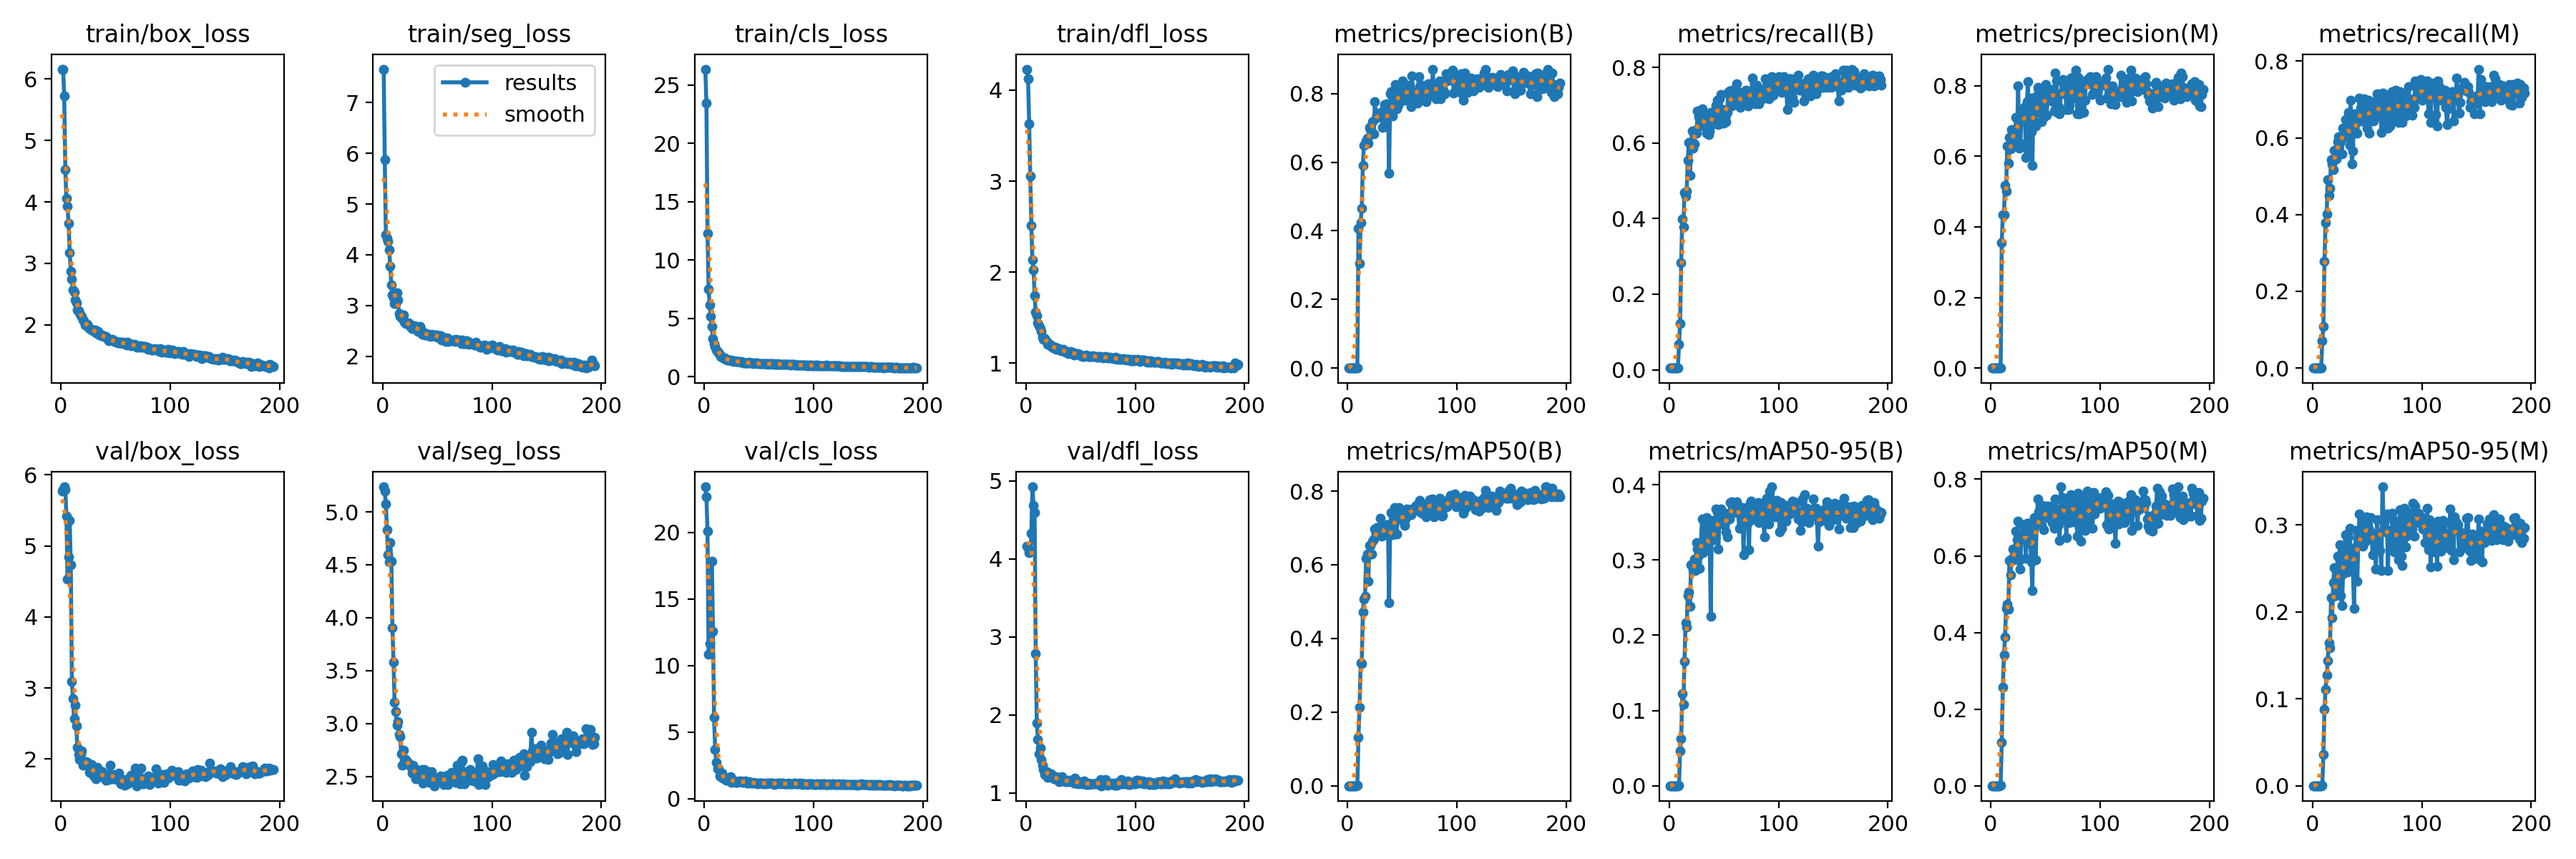

Source data for this figure (header and first rows):
epoch, time, train/box_loss, train/seg_loss, train/cls_loss, train/dfl_loss, metrics/precision(B), metrics/recall(B), metrics/mAP50(B), metrics/mAP50-95(B), metrics/precision(M), metrics/recall(M), metrics/mAP50(M), metrics/mAP50-95(M), val/box_loss, val/seg_loss, val/cls_loss, val/dfl_loss, lr/pg0, lr/pg1, lr/pg2
1, 14.58, 6.157, 7.654, 26.36, 4.232, 2e-05, 0.0045, 1e-05, 1e-05, 0, 0, 0, 0, 5.774, 5.237, 23.41, 4.163, 0.0002, 0.0002, 0.0002
2, 20.46, 6.159, 5.874, 23.43, 4.125, 2e-05, 0.0045, 1e-05, 1e-05, 0, 0, 0, 0, 5.792, 5.197, 22.66, 4.135, 0.0004179, 0.0004179, 0.0004179
3, 26.07, 5.718, 4.401, 12.31, 3.634, 2e-05, 0.0045, 1e-05, 1e-05, 0, 0, 0, 0, 5.832, 5.073, 20.08, 4.085, 0.0006337, 0.0006337, 0.0006337
4, 31.64, 4.523, 4.32, 7.497, 3.058, 2e-05, 0.0045, 1e-05, 1e-05, 0, 0, 0, 0, 5.791, 4.834, 10.82, 4.088, 0.0008472, 0.0008472, 0.0008472
5, 37.14, 4.055, 4.267, 6.111, 2.51, 6e-05, 0.0045, 3e-05, 1e-05, 0, 0, 0, 0, 5.424, 4.597, 11.63, 4.325, 0.001059, 0.001059, 0.001059
6, 42.77, 3.93, 4.099, 5.176, 2.134, 3e-05, 0.0045, 2e-05, 1e-05, 0, 0, 0, 0, 4.536, 4.53, 17.76, 4.924, 0.001268, 0.001268, 0.001268
7, 48.37, 3.647, 3.774, 4.281, 2.02, 3e-05, 0.0045, 2e-05, 1e-05, 0, 0, 0, 0, 4.841, 4.708, 17.83, 4.686, 0.001475, 0.001475, 0.001475
8, 53.95, 3.174, 3.407, 3.255, 1.741, 3e-05, 0.0045, 2e-05, 1e-05, 0, 0, 0, 0, 5.36, 4.534, 12.56, 4.594, 0.00168, 0.00168, 0.00168
9, 59.53, 2.876, 3.204, 2.812, 1.563, 0.00053, 0.06757, 0.00096, 0.00022, 0.00056, 0.07207, 0.00098, 0.0002, 4.735, 3.904, 6.088, 2.784, 0.001882, 0.001882, 0.001882
10, 65.18, 2.749, 3.16, 2.553, 1.521, 0.4073, 0.1216, 0.1316, 0.04584, 0.3562, 0.1081, 0.1126, 0.03591, 3.092, 3.576, 3.716, 1.896, 0.001911, 0.001911, 0.001911
11, 70.75, 2.572, 3.048, 2.285, 1.439, 0.305, 0.2838, 0.2136, 0.06292, 0.4344, 0.2793, 0.2579, 0.0881, 2.846, 3.198, 2.717, 1.686, 0.001901, 0.001901, 0.001901
12, 76.38, 2.532, 3.048, 2.181, 1.413, 0.424, 0.3979, 0.3329, 0.1227, 0.4338, 0.3784, 0.3404, 0.1108, 2.565, 3.116, 2.235, 1.503, 0.001891, 0.001891, 0.001891
13, 82.13, 2.411, 3.26, 2.038, 1.375, 0.4662, 0.3784, 0.3321, 0.1084, 0.5169, 0.4009, 0.3875, 0.1275, 2.76, 2.985, 2.216, 1.578, 0.001881, 0.001881, 0.001881
14, 87.74, 2.356, 3.112, 1.886, 1.347, 0.5908, 0.4682, 0.472, 0.165, 0.5019, 0.491, 0.4636, 0.1441, 2.466, 3.017, 1.723, 1.428, 0.001871, 0.001871, 0.001871
15, 93.34, 2.248, 2.842, 1.743, 1.282, 0.6484, 0.4595, 0.5064, 0.2163, 0.6287, 0.45, 0.4746, 0.1647, 2.168, 2.895, 1.672, 1.357, 0.001861, 0.001861, 0.001861
16, 99.11, 2.234, 2.79, 1.652, 1.263, 0.6515, 0.473, 0.5147, 0.2108, 0.58, 0.4685, 0.4616, 0.1589, 2.064, 2.876, 1.893, 1.303, 0.001852, 0.001852, 0.001852
17, 104.7, 2.199, 2.79, 1.644, 1.272, 0.6617, 0.5541, 0.6174, 0.2527, 0.653, 0.5425, 0.5871, 0.216, 1.997, 2.716, 1.558, 1.239, 0.001842, 0.001842, 0.001842
18, 110.4, 2.149, 2.744, 1.562, 1.252, 0.6692, 0.6015, 0.6294, 0.2571, 0.6209, 0.5315, 0.5511, 0.1933, 2.078, 2.608, 1.495, 1.255, 0.001832, 0.001832, 0.001832
19, 116, 2.143, 2.811, 1.588, 1.239, 0.6552, 0.5135, 0.5561, 0.2382, 0.6757, 0.518, 0.591, 0.2336, 2.117, 2.744, 1.533, 1.275, 0.001822, 0.001822, 0.001822
20, 121.6, 2.082, 2.674, 1.469, 1.204, 0.7006, 0.5904, 0.6525, 0.2932, 0.6698, 0.5676, 0.6182, 0.2505, 1.911, 2.632, 1.407, 1.204, 0.001812, 0.001812, 0.001812
21, 127.3, 2.067, 2.65, 1.432, 1.206, 0.6956, 0.6306, 0.6524, 0.2944, 0.6569, 0.5631, 0.5891, 0.2188, 1.946, 2.659, 1.432, 1.227, 0.001802, 0.001802, 0.001802
22, 132.9, 2.001, 2.668, 1.427, 1.204, 0.6864, 0.5856, 0.6284, 0.2865, 0.6389, 0.5451, 0.6037, 0.229, 1.958, 2.647, 1.504, 1.237, 0.001792, 0.001792, 0.001792
23, 138.6, 1.998, 2.642, 1.403, 1.18, 0.7184, 0.5974, 0.6646, 0.3008, 0.7096, 0.5901, 0.6638, 0.264, 1.966, 2.634, 1.422, 1.244, 0.001782, 0.001782, 0.001782
24, 144.3, 2.009, 2.658, 1.44, 1.191, 0.6837, 0.6328, 0.6698, 0.2863, 0.6575, 0.6036, 0.6425, 0.2469, 1.951, 2.613, 1.623, 1.229, 0.001772, 0.001772, 0.001772
25, 149.9, 1.964, 2.636, 1.382, 1.169, 0.7757, 0.6261, 0.6967, 0.3231, 0.8003, 0.5959, 0.69, 0.2769, 1.908, 2.608, 1.228, 1.208, 0.001762, 0.001762, 0.001762
26, 155.6, 1.942, 2.584, 1.355, 1.169, 0.7284, 0.6847, 0.6848, 0.3149, 0.6221, 0.5901, 0.5877, 0.2186, 1.813, 2.594, 1.405, 1.179, 0.001752, 0.001752, 0.001752
27, 161.1, 1.936, 2.546, 1.294, 1.176, 0.7371, 0.6693, 0.7015, 0.3055, 0.6363, 0.5586, 0.5654, 0.2072, 1.871, 2.533, 1.266, 1.186, 0.001743, 0.001743, 0.001743
28, 166.7, 1.92, 2.558, 1.324, 1.15, 0.7431, 0.6647, 0.6859, 0.2886, 0.7149, 0.6261, 0.6534, 0.2435, 1.927, 2.607, 1.312, 1.205, 0.001733, 0.001733, 0.001733
29, 172.4, 1.907, 2.607, 1.287, 1.154, 0.7386, 0.6617, 0.7009, 0.3197, 0.7311, 0.6126, 0.6571, 0.2539, 1.864, 2.568, 1.213, 1.182, 0.001723, 0.001723, 0.001723
30, 178, 1.916, 2.597, 1.314, 1.157, 0.7356, 0.6894, 0.7262, 0.3544, 0.7363, 0.6486, 0.6816, 0.2885, 1.763, 2.479, 1.226, 1.146, 0.001713, 0.001713, 0.001713
31, 183.6, 1.913, 2.558, 1.282, 1.147, 0.7433, 0.6441, 0.6771, 0.3101, 0.7416, 0.6036, 0.6612, 0.2686, 1.847, 2.565, 1.286, 1.187, 0.001703, 0.001703, 0.001703
32, 189.2, 1.873, 2.499, 1.273, 1.138, 0.7013, 0.6452, 0.6878, 0.3255, 0.5974, 0.6082, 0.5943, 0.2455, 1.72, 2.481, 1.306, 1.154, 0.001693, 0.001693, 0.001693
33, 194.7, 1.862, 2.534, 1.242, 1.133, 0.7528, 0.6757, 0.7026, 0.3144, 0.7553, 0.6674, 0.6843, 0.2863, 1.878, 2.492, 1.29, 1.208, 0.001683, 0.001683, 0.001683
34, 200.4, 1.89, 2.597, 1.302, 1.151, 0.7685, 0.6261, 0.706, 0.3561, 0.811, 0.5798, 0.6846, 0.2961, 1.776, 2.494, 1.326, 1.152, 0.001673, 0.001673, 0.001673
35, 206, 1.836, 2.536, 1.254, 1.134, 0.7035, 0.6625, 0.6958, 0.3336, 0.6201, 0.6982, 0.658, 0.2662, 1.763, 2.471, 1.214, 1.157, 0.001663, 0.001663, 0.001663
36, 211.6, 1.839, 2.438, 1.188, 1.119, 0.7694, 0.6216, 0.7092, 0.3428, 0.7645, 0.5315, 0.6312, 0.2534, 1.776, 2.567, 1.283, 1.147, 0.001654, 0.001654, 0.001654
37, 217.2, 1.823, 2.457, 1.2, 1.127, 0.7589, 0.6306, 0.6954, 0.3317, 0.6691, 0.5648, 0.5839, 0.2469, 1.75, 2.436, 1.255, 1.156, 0.001644, 0.001644, 0.001644
38, 222.8, 1.835, 2.462, 1.188, 1.117, 0.5676, 0.6802, 0.4973, 0.225, 0.5742, 0.6622, 0.5095, 0.2038, 1.82, 2.564, 1.324, 1.161, 0.001634, 0.001634, 0.001634
39, 228.5, 1.818, 2.429, 1.173, 1.106, 0.8003, 0.6486, 0.71, 0.3457, 0.7558, 0.6126, 0.6722, 0.274, 1.764, 2.454, 1.186, 1.145, 0.001624, 0.001624, 0.001624
40, 234.2, 1.808, 2.457, 1.185, 1.121, 0.8064, 0.6802, 0.741, 0.3525, 0.7678, 0.6403, 0.7, 0.2932, 1.789, 2.476, 1.178, 1.161, 0.001614, 0.001614, 0.001614
41, 239.8, 1.81, 2.434, 1.213, 1.126, 0.7342, 0.6596, 0.6814, 0.3268, 0.6862, 0.6126, 0.5899, 0.2348, 1.701, 2.462, 1.279, 1.15, 0.001604, 0.001604, 0.001604
42, 245.5, 1.785, 2.405, 1.149, 1.109, 0.7609, 0.6738, 0.7098, 0.3293, 0.724, 0.6622, 0.6887, 0.2842, 1.76, 2.545, 1.241, 1.145, 0.001594, 0.001594, 0.001594
43, 251.1, 1.769, 2.406, 1.179, 1.117, 0.791, 0.699, 0.7562, 0.3676, 0.7961, 0.7035, 0.7492, 0.3125, 1.755, 2.443, 1.167, 1.143, 0.001584, 0.001584, 0.001584
44, 256.7, 1.739, 2.4, 1.14, 1.088, 0.8273, 0.7121, 0.7403, 0.3641, 0.7857, 0.677, 0.7148, 0.2865, 1.713, 2.456, 1.163, 1.126, 0.001574, 0.001574, 0.001574
45, 262.6, 1.767, 2.44, 1.134, 1.106, 0.7548, 0.6486, 0.6839, 0.314, 0.7519, 0.6441, 0.6888, 0.2864, 1.91, 2.543, 1.206, 1.191, 0.001564, 0.001564, 0.001564
46, 268, 1.754, 2.403, 1.158, 1.099, 0.7661, 0.7162, 0.7356, 0.362, 0.6974, 0.6577, 0.6812, 0.2756, 1.769, 2.496, 1.179, 1.147, 0.001554, 0.001554, 0.001554
47, 273.6, 1.765, 2.411, 1.16, 1.101, 0.7939, 0.7287, 0.7551, 0.3674, 0.7685, 0.7027, 0.7321, 0.3062, 1.72, 2.411, 1.141, 1.122, 0.001545, 0.001545, 0.001545
48, 279.2, 1.738, 2.423, 1.142, 1.097, 0.779, 0.6532, 0.7234, 0.355, 0.7109, 0.6425, 0.6686, 0.2802, 1.728, 2.448, 1.148, 1.123, 0.001535, 0.001535, 0.001535
49, 284.9, 1.734, 2.42, 1.128, 1.094, 0.8095, 0.6892, 0.7354, 0.3539, 0.7792, 0.6892, 0.7202, 0.3089, 1.777, 2.445, 1.134, 1.147, 0.001525, 0.001525, 0.001525
50, 290.5, 1.724, 2.382, 1.116, 1.077, 0.8366, 0.6532, 0.7204, 0.3468, 0.8028, 0.6261, 0.707, 0.2943, 1.723, 2.473, 1.182, 1.127, 0.001515, 0.001515, 0.001515
51, 296, 1.728, 2.402, 1.13, 1.077, 0.7943, 0.6667, 0.7323, 0.362, 0.7171, 0.6982, 0.7295, 0.2964, 1.712, 2.489, 1.151, 1.118, 0.001505, 0.001505, 0.001505
52, 301.7, 1.708, 2.403, 1.1, 1.069, 0.7806, 0.657, 0.7078, 0.3374, 0.7589, 0.6126, 0.6997, 0.2913, 1.738, 2.475, 1.191, 1.134, 0.001495, 0.001495, 0.001495
53, 307.4, 1.708, 2.409, 1.109, 1.071, 0.7882, 0.6802, 0.7253, 0.331, 0.7846, 0.6726, 0.7302, 0.3085, 1.8, 2.504, 1.18, 1.157, 0.001485, 0.001485, 0.001485
54, 313, 1.72, 2.324, 1.104, 1.077, 0.8223, 0.7342, 0.7522, 0.3558, 0.7789, 0.6937, 0.7238, 0.2885, 1.723, 2.498, 1.128, 1.129, 0.001475, 0.001475, 0.001475
55, 318.6, 1.715, 2.353, 1.09, 1.087, 0.8117, 0.7377, 0.7335, 0.3548, 0.7773, 0.6802, 0.6967, 0.2655, 1.646, 2.449, 1.121, 1.106, 0.001465, 0.001465, 0.001465
56, 324.2, 1.693, 2.336, 1.11, 1.078, 0.8021, 0.7207, 0.7406, 0.3758, 0.7887, 0.6441, 0.6865, 0.2827, 1.669, 2.422, 1.156, 1.122, 0.001455, 0.001455, 0.001455
57, 329.8, 1.723, 2.366, 1.106, 1.073, 0.8242, 0.6982, 0.7454, 0.3771, 0.7544, 0.6667, 0.6869, 0.2903, 1.7, 2.464, 1.135, 1.123, 0.001446, 0.001446, 0.001446
58, 335.3, 1.707, 2.299, 1.073, 1.074, 0.7615, 0.7387, 0.7357, 0.3717, 0.7282, 0.6637, 0.6715, 0.2488, 1.629, 2.489, 1.141, 1.105, 0.001436, 0.001436, 0.001436
59, 340.9, 1.694, 2.373, 1.113, 1.075, 0.8512, 0.7342, 0.7517, 0.3629, 0.8366, 0.7148, 0.7495, 0.3062, 1.711, 2.511, 1.144, 1.122, 0.001426, 0.001426, 0.001426
60, 346.5, 1.672, 2.293, 1.078, 1.069, 0.776, 0.7027, 0.7482, 0.3756, 0.8139, 0.6577, 0.7213, 0.2891, 1.647, 2.423, 1.162, 1.117, 0.001416, 0.001416, 0.001416
... 134 more rows
